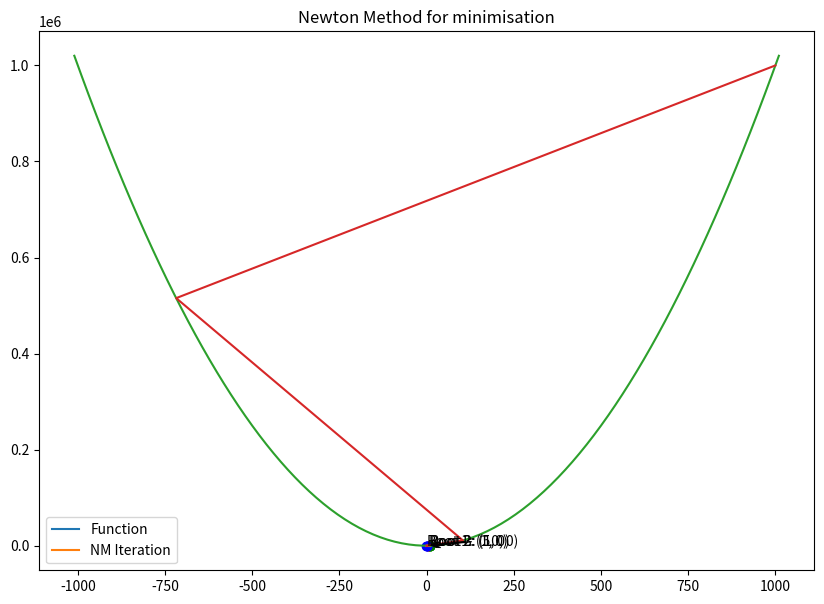
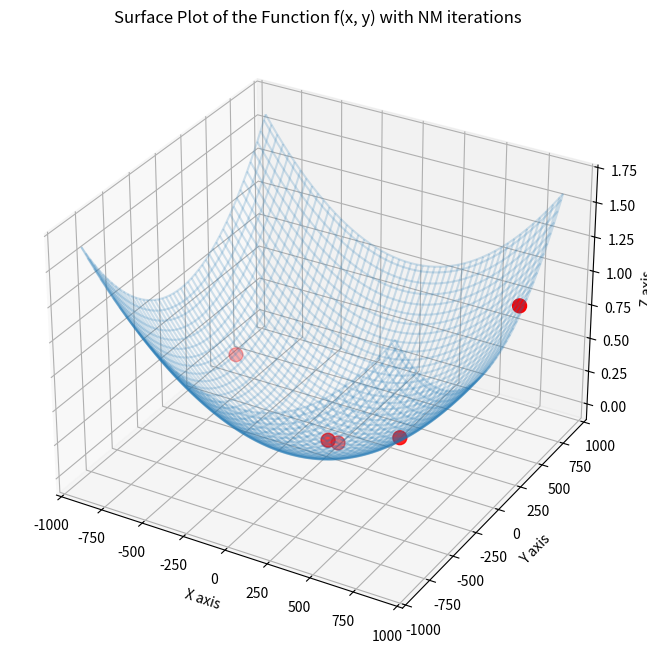
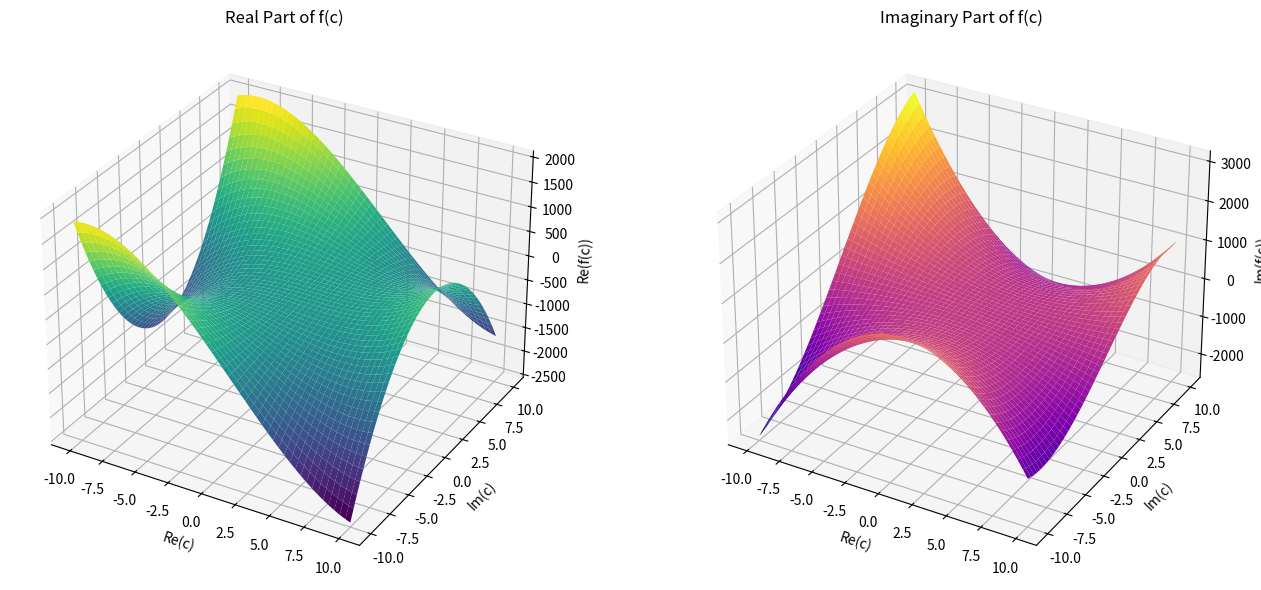

Python code for these plots, in order: (Note: this script raises an exception after producing the figures.)
from math import *
import numpy as np
import matplotlib.pyplot as plt
from matplotlib.colors import ListedColormap

def sqrt_newton(a_estimating, num_of_iterations=10, tolerance=1e-5):
    """Square root of the newton method calculation"""
    x_k = 10.
    for k in range(num_of_iterations):
        x_k_plus_1 = 1 / 2 * (x_k + a_estimating / x_k)
        if abs(x_k_plus_1 - x_k) <= tolerance:
            break
        x_k = x_k_plus_1
    return x_k


def div_newton(a_estimating, num_of_iterations=10, tolerance=1e-5, initial_estimate=.5):
    """Division Newton method calculation"""
    x_k = initial_estimate
    for k in range(num_of_iterations):
        x_k_plus_1 = x_k * (2 - a_estimating * x_k)
        if abs(x_k - x_k_plus_1) <= tolerance:
            break
        x_k = x_k_plus_1
    return x_k


# Testing the Newton method on numbers 1 to 10
for a in range(1, 11):
    print('Newton Method Sqrt Calculation:', sqrt_newton(a, tolerance=0), 'Actual Sqrt:', sqrt(a))
    print('Newton Method Division Calculation:', div_newton(a, tolerance=0, initial_estimate=1 / a), 'Actual Div:',
          1 / a)
    print()


# The Roots are: 1, 5, 10
# The polynomial is cubic
def polynomial_estimated(x): return x ** 3 - 16 * x ** 2 + 65 * x - 50


def polynomial_newton(num_of_iterations=10, tolerance=1e-5, initial_estimate=.5):
    """Root of a polynomial Numerical Estimation"""
    points_visited = []
    x_k = initial_estimate
    for k in range(num_of_iterations):
        x_k_plus_1 = x_k - (x_k ** 3 - 16 * x_k ** 2 + 65 * x_k - 50) / (3 * x_k ** 2 - 32 * x_k + 65)
        if abs(x_k - x_k_plus_1) <= tolerance:
            break
        points_visited.append(x_k)
        x_k = x_k_plus_1
    return x_k, np.array(points_visited)

# Visualization of the Newton Method
plt.figure(figsize=(10, 7))
x = np.linspace(-1, 11, 100)
y_function = polynomial_estimated(x)

y_x_axis = [0] * len(x)

points_vis_1 = polynomial_newton(initial_estimate=4)[1]
points_vis_2 = polynomial_newton(initial_estimate=9)[1]
points_vis_3 = polynomial_newton(initial_estimate=-1)[1]

plt.plot(x, y_function)
plt.plot(x, y_x_axis)
plt.scatter(points_vis_1, polynomial_estimated(points_vis_1), marker='o', color='r')
plt.scatter(points_vis_2, polynomial_estimated(points_vis_2), marker='o', color='g')
plt.scatter(points_vis_3, polynomial_estimated(points_vis_3), marker='o', color='b')

plt.annotate(f'Root 1: ({1}, {0})', xy=(1, 0), xytext=(1 + .5, 0 - 15),
             arrowprops=dict(facecolor='black', arrowstyle='->'), fontsize=10)

plt.annotate(f'Root 2: ({5}, {0})', xy=(5, 0), xytext=(5 + .5, 0 + 15),
             arrowprops=dict(facecolor='black', arrowstyle='->'), fontsize=10)

plt.annotate(f'Root 3: ({10}, {0})', xy=(10, 0), xytext=(10 - .5, 0 - 30),
             arrowprops=dict(facecolor='black', arrowstyle='->'), fontsize=10)

plt.title('Polynomial Function')

plt.show()

def harder_newton(num_of_iterations=100, tolerance=1e-5, initial_estimate=np.array([1., 1.])):
    """Newton method for a harder set of equations that have to be satisfied"""
    x_k = initial_estimate.reshape(-1, 1)
    for k in range(num_of_iterations):
        x_k_plus_1 = (x_k -
                      np.linalg.inv(np.array([
                          [2 * (x_k[0][0] - 1), 2 * x_k[1][0]],
                          [4 * x_k[0][0] ** 3, 4 * x_k[1][0] ** 3]
                      ])) @
                      np.array([
                          [(x_k[0][0] - 1) ** 2 + x_k[1][0] ** 2 - 1],
                          [x_k[0][0] ** 4 + x_k[1][0] ** 4 - 1]
                      ]))
        if np.linalg.norm(x_k - x_k_plus_1) <= tolerance:
            break
        x_k = x_k_plus_1
    return x_k


harder_newton()

# Find Local Minimum using the newton method
def newton_method(func, num_of_iterations=100, tolerance=1e-5, initial_estimate=10):
    """
    Newton method to find extreme of a function.
    The f'(x) and f''(x) are computed numerically.
    :param func: function which extreme has to be found
    :param num_of_iterations: maximal number of iterations
    :param tolerance: when the change between iterations is smaller than tolerance algo returns result
    :param initial_estimate: the initial estimate from which the NM starts the iteration
    :return: the result of the NM method, the points visited by the NM algo
    """

    def function_der(x_var, h=1e-5):
        return (func(x_var + h) - func(x_var)) / h

    def function_der_2(x_var, h=1e-5):
        return (func(x_var + h) - 2 * func(x_var) + func(x_var - h)) / h ** 2

    pts_visited = []
    x_k = initial_estimate
    for k in range(num_of_iterations):
        x_k_plus_1 = x_k - function_der(x_k) / function_der_2(x_k)
        pts_visited.append(x_k)
        if abs(x_k - x_k_plus_1) <= tolerance:
            break
        x_k = x_k_plus_1
    return x_k, np.array(pts_visited)


def function(x): return x ** 2 - 2


x, points_visited = newton_method(function, initial_estimate=1000)
print('Optimal x:', format(x, '.1f'))

x = np.linspace(-1010, 1010, 100)
plt.plot(x, function(x))

plt.plot(points_visited, function(points_visited))
plt.title('Newton Method for minimisation')
plt.legend(['Function', 'NM Iteration'])
plt.show()

# Find local minimum using newton method for functions of two variables
def newton_method_2(func, num_of_iterations=100, tolerance=1e-5, initial_estimate=np.array([856, 523])):
    """
    Newton method to find extreme of a function.
    The f'(x) and f''(x) are computed numerically.
    :param func: function which extreme has to be found
    :param num_of_iterations: maximal number of iterations
    :param tolerance: when the change between iterations is smaller than tolerance algo returns result
    :param initial_estimate: the initial estimate from which the NM starts the iteration
    :return: the result of the NM method, the points visited by the NM algo
    """

    def function_der(x_var, y_var, h=1e-5):
        return np.array(
            [(func(x_var + h, y_var) - func(x_var, y_var)) / h, (func(x_var, y_var + h) - func(x_var, y_var)) / h])

    def function_der_2(x_var, y_var, h=1e-5):
        return np.array([(func(x_var + h, y_var) - 2 * func(x_var, y_var) + func(x_var - h, y_var)) / h ** 2,
                         (func(x_var, y_var + h) - 2 * func(x_var, y_var) + func(x_var, y_var - h)) / h ** 2])

    pts_visited = []
    x_k = initial_estimate
    for k in range(num_of_iterations):
        x_k_plus_1 = x_k - function_der(x_k[0], x_k[1]) / function_der_2(x_k[0], x_k[1])
        pts_visited.append(x_k)
        if np.linalg.norm(x_k - x_k_plus_1) <= tolerance:
            break
        x_k = x_k_plus_1
    return x_k, np.array(pts_visited)


def f(x, y): return (x - 5) ** 2 + (y - 10) ** 2


result, points_visited = newton_method_2(f)
for i in range(len(result)):
    print('x' + str(i) + ':', format(result[i], '.1f'))

x = np.linspace(-900, 900, 100)
y = np.linspace(-900, 900, 100)
X, Y = np.meshgrid(x, y)

# Create a 3D plot
fig = plt.figure(figsize=(10, 8))
ax = fig.add_subplot(111, projection='3d')

# Plot the surface
ax.plot_wireframe(X, Y, f(X, Y), alpha=.2)
ax.scatter(points_visited[:, 0], points_visited[:, 1], f(points_visited[:, 0], points_visited[:, 1]), s=100, c='r')

# Set labels
ax.set_xlabel('X axis')
ax.set_ylabel('Y axis')
ax.set_zlabel('Z axis')

# Set title
plt.title('Surface Plot of the Function f(x, y) with NM iterations')

# Show the plot
plt.show()

def f(c: complex) -> complex:
    """
    Complex function
    Root1: 2 + 3j Root2: -3 - 4j Root3: 5 + 2j
    """
    r1 = 2 + 3j
    r2 = -3 - 4j
    r3 = 5 + 2j
    return (c - r1) * (c - r2) * (c - r3)


def f_der(c: complex) -> complex:
    """Complex function derivative"""
    r1 = 2 + 3j
    r2 = -3 - 4j
    r3 = 5 + 2j
    # Product rule application
    return (c - r2) * (c - r3) + (c - r1) * (c - r3) + (c - r1) * (c - r2)

# Visualize the Complex function
# Generate a grid of complex numbers
x = np.linspace(-10, 10, 400)
y = np.linspace(-10, 10, 400)
X, Y = np.meshgrid(x, y)
C = X + 1j * Y  # Create a grid of complex numbers

# Evaluate the function on the grid
Z = f(C)

# Separate the real and imaginary parts
Z_real = np.real(Z)
Z_imag = np.imag(Z)

# Create a figure and 3D axes
fig = plt.figure(figsize=(14, 6))

# Plotting the real part in 3D
ax1 = fig.add_subplot(121, projection='3d')
ax1.plot_surface(X, Y, Z_real, cmap='viridis', edgecolor='none')
ax1.set_title('Real Part of f(c)')
ax1.set_xlabel('Re(c)')
ax1.set_ylabel('Im(c)')
ax1.set_zlabel('Re(f(c))')

# Plotting the imaginary part in 3D
ax2 = fig.add_subplot(122, projection='3d')
ax2.plot_surface(X, Y, Z_imag, cmap='plasma', edgecolor='none')
ax2.set_title('Imaginary Part of f(c)')
ax2.set_xlabel('Re(c)')
ax2.set_ylabel('Im(c)')
ax2.set_zlabel('Im(f(c))')

plt.tight_layout()
plt.show()

def newton_c(num_of_iterations=1000, tolerance=1e-5, initial_estimate=2 + 1j):
    """Newton Method for complex function f"""
    visited_points = []
    x_k = initial_estimate
    for k in range(num_of_iterations):
        x_k_plus_1 = x_k - f(x_k) / f_der(x_k)
        visited_points.append(x_k)
        if abs(x_k - x_k_plus_1) <= tolerance:
            break
        x_k = x_k_plus_1
    return x_k, visited_points


result, visited_points = newton_c(initial_estimate=15 + 2j)
_, visited_points_2 = newton_c(initial_estimate=20 + 20j)
_, visited_points_3 = newton_c(initial_estimate=-20 + 15j)
print('The Root calculated by the Newton Method', result, 'The Sanity Check', f(result), 'should equal 0')

# Visualize the algo of root finding by the newton method
x = np.linspace(-10, 10, 400)
y = np.linspace(-10, 10, 400)
X, Y = np.meshgrid(x, y)
C = X + 1j * Y  # Create a grid of complex numbers

real, imaginary = np.real(visited_points), np.imag(visited_points)
plt.scatter(real, imaginary)
real, imaginary = np.real(visited_points_2), np.imag(visited_points_2)
plt.scatter(real, imaginary)
real, imaginary = np.real(visited_points_3), np.imag(visited_points_3)
plt.scatter(real, imaginary)

plt.title('Points Visited by the Newton Method')
plt.show()

def nearest_to_root(c, roots=(2 + 3j, -3 - 4j, 5 + 2j)):
    biggest_dif = float('inf')
    nearest_root = None
    for root in roots:
        if abs(c - root) < biggest_dif:
            biggest_dif = abs(c - root)
            nearest_root = root
    return nearest_root


# Recreate the Complex list object
x = np.linspace(-10, 10, 5000)
y = np.linspace(-10, 10, 5000)
X, Y = np.meshgrid(x, y)
C = X + 1j * Y  # Create a grid of complex numbers

roots_and_points = [[] for _ in range(len(C))]
counter = 0
for row in range(len(C)):
    for n in C[row]:
        counter += 1
        if counter % 85 == 0 or True:
            nearest_to = nearest_to_root(newton_c(initial_estimate=n)[0])
            if nearest_to == 2 + 3j:
                color = 0
            elif nearest_to == -3 - 4j:
                color = 1
            elif nearest_to == 5 + 2j:
                color = 2
            roots_and_points[row].append(color)

plt.figure(figsize=(15, 10))

# Hexadecimal colors
colors = ['red', 'green', 'blue']

my_cmap = ListedColormap(colors)

plt.imshow(roots_and_points, cmap=my_cmap)

plt.title('Newton Fractal')
plt.show()

